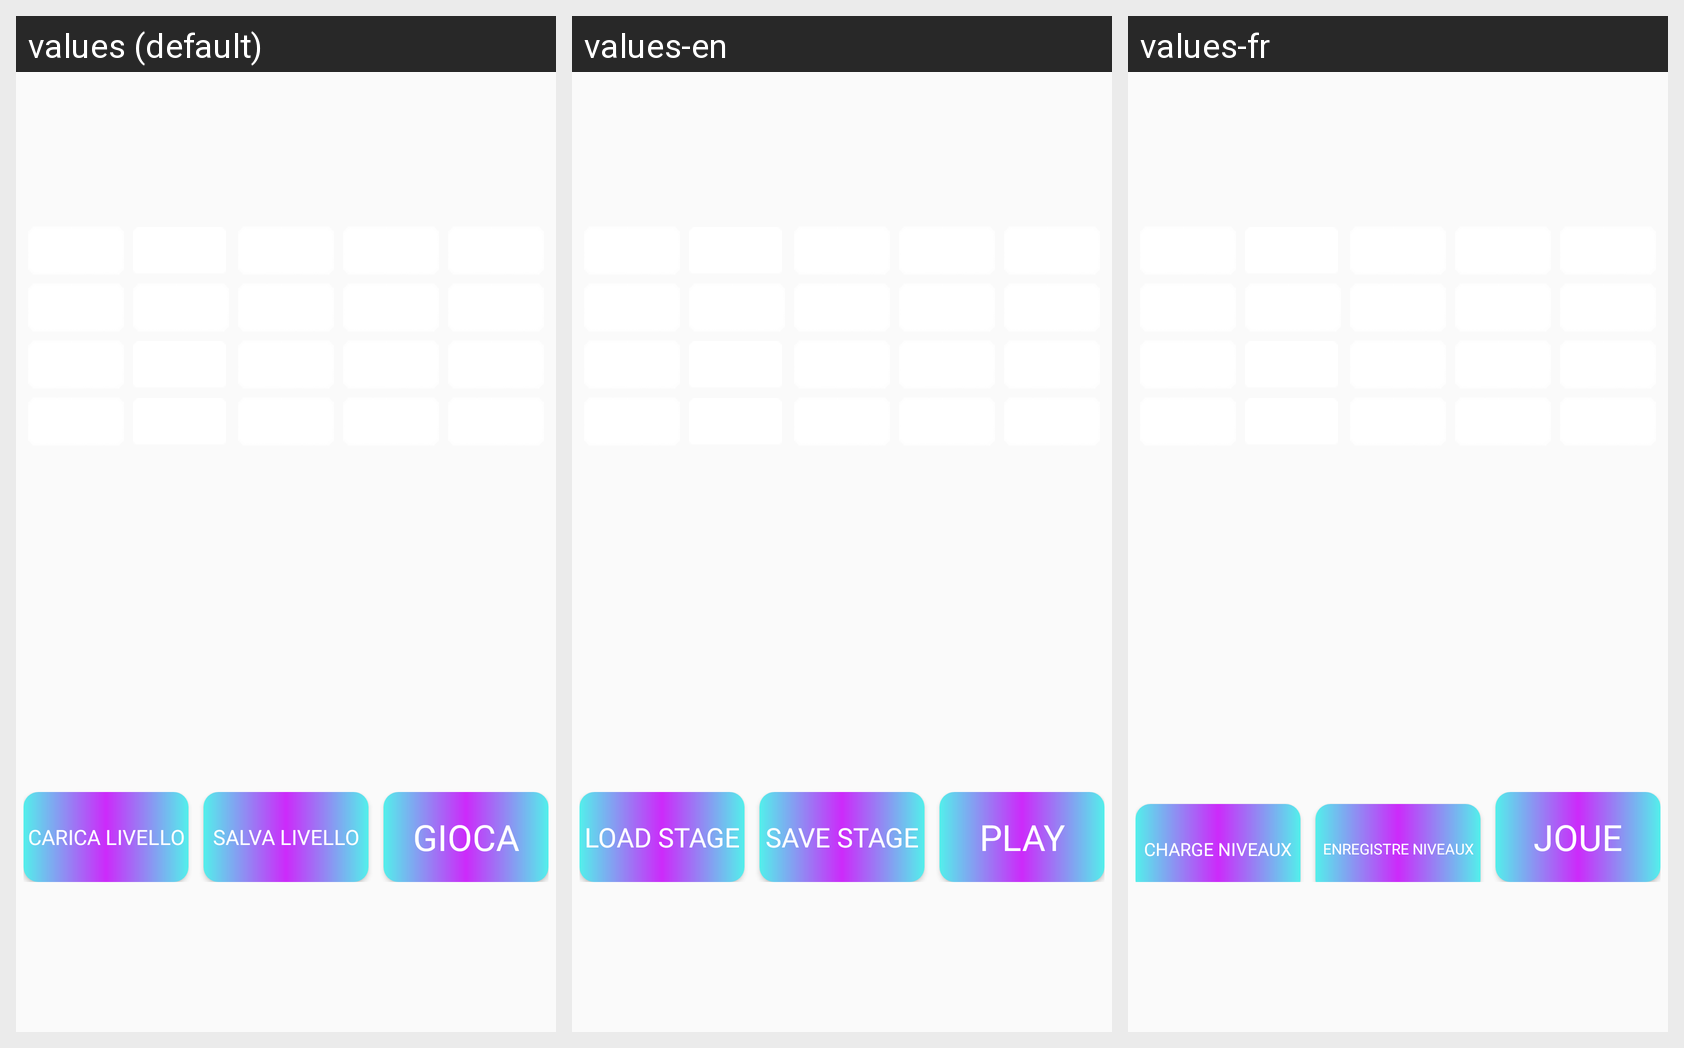

This grid shows one Android layout under several languages. Give, for every string resource on the screen, its name, the default text and each shown locale's text.
Android screen res/layout/editor.xml rendered under 3 locales, left to right: values (default), values-en, values-fr. Device: Nexus 5 (rendered at 1080×1920; each locale shown at half size, 540×960, under a caption strip naming it); theme AppTheme.
Strings drawn on this screen, with the default value and each locale's value (text and hints the layout hard-codes, and strings that could not be matched under every locale, appear in the picture but are not listed):

carica
  values: Carica Livello
  values-en: Load Stage
  values-fr: Charge Niveaux

salva
  values: Salva Livello
  values-en: Save Stage
  values-fr: Enregistre Niveaux

gioca
  values: Gioca
  values-en: Play
  values-fr: Joue
